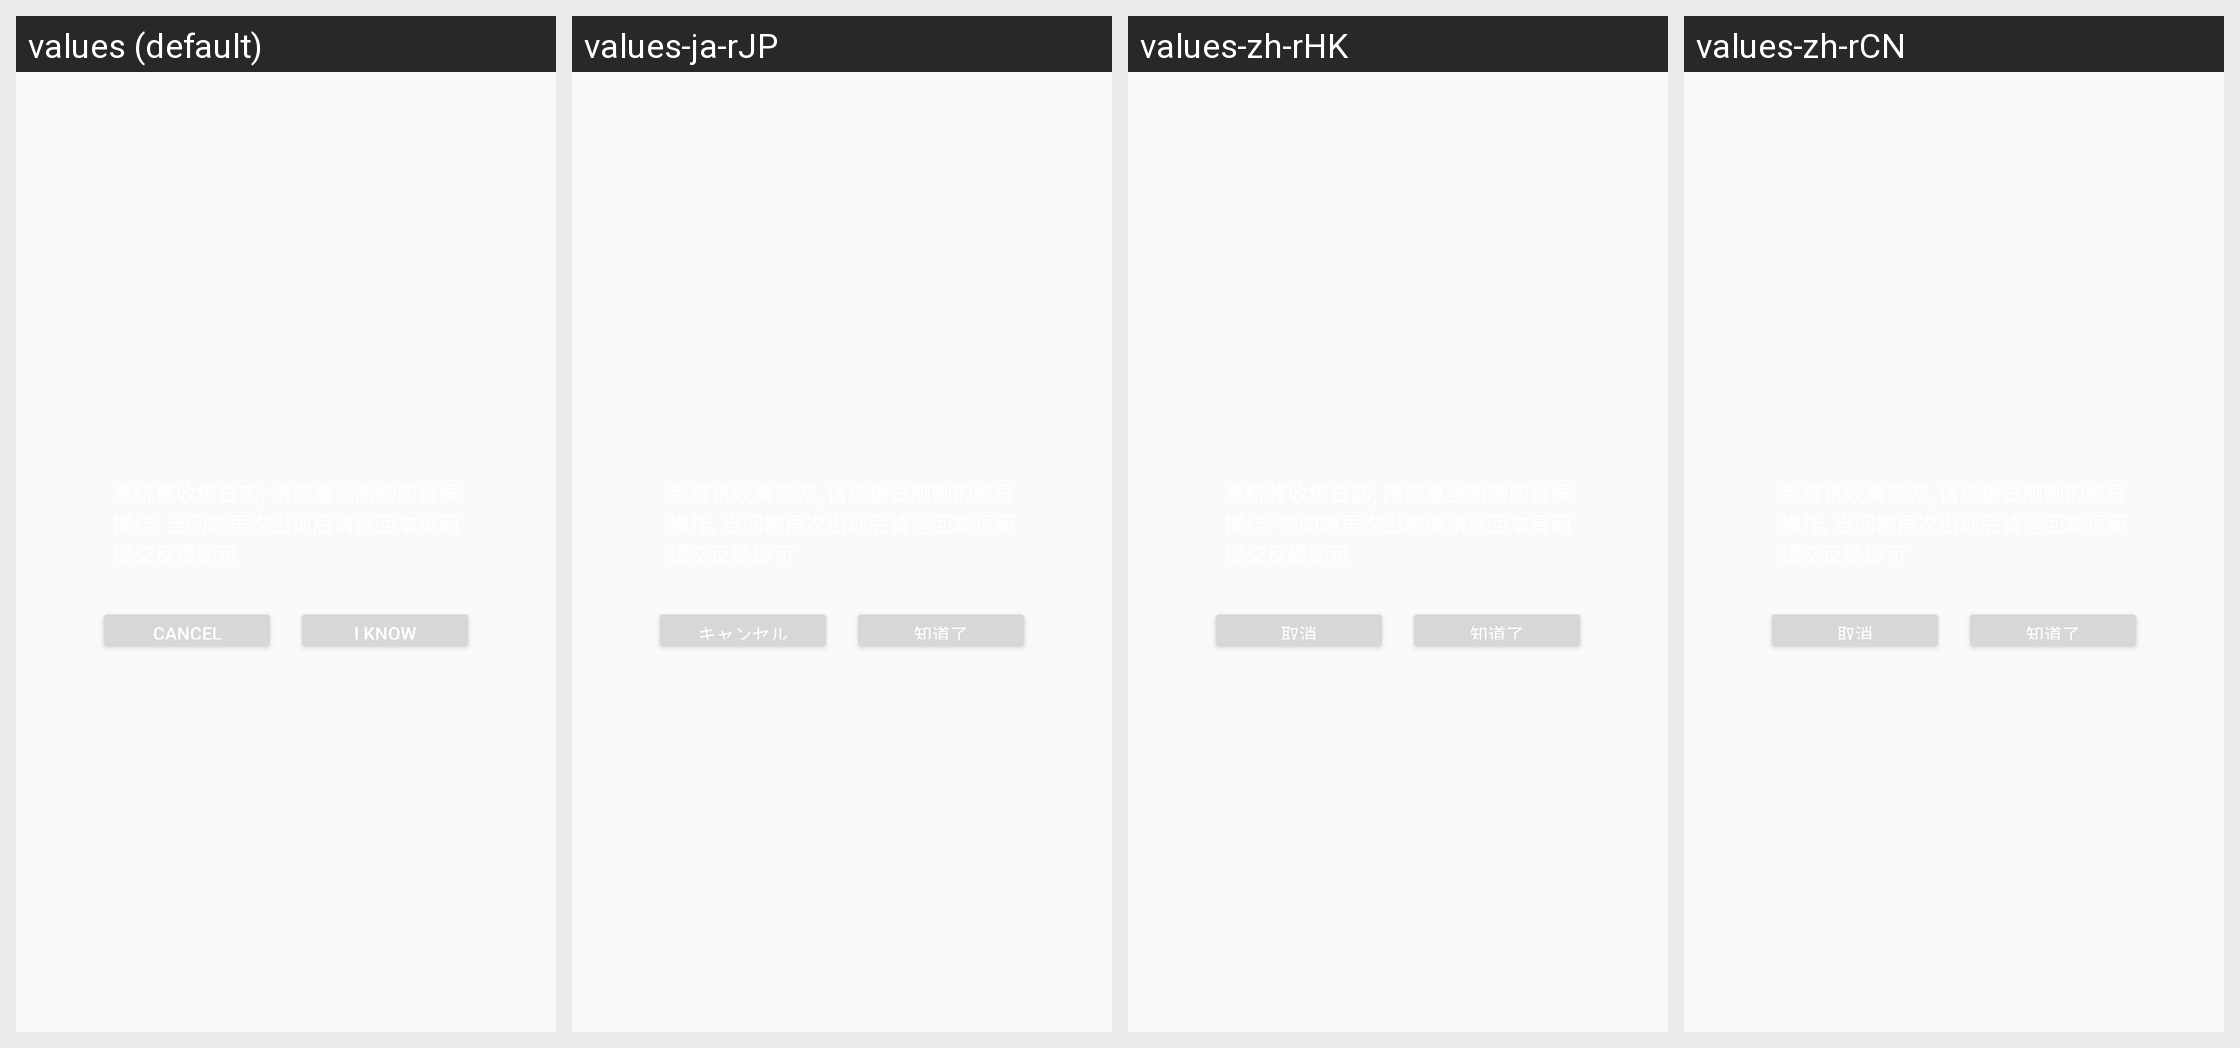

Here is an Android app screen in its default locale and in the app's own translations. Write out the translated-string differences for the strings that appear on this screen.
Android screen res/layout/dialog_recurrent.xml rendered under 4 locales, left to right: values (default), values-ja-rJP, values-zh-rHK, values-zh-rCN. Device: Nexus 5 (rendered at 1080×1920; each locale shown at half size, 540×960, under a caption strip naming it); theme AppTheme.
Strings drawn on this screen, with the default value and each locale's value (text and hints the layout hard-codes, and strings that could not be matched under every locale, appear in the picture but are not listed):

cancel
  values: Cancel
  values-ja-rJP: キャンセル
  values-zh-rHK: 取消
  values-zh-rCN: 取消

button_i_know
  values: I know
  values-ja-rJP: 知道了
  values-zh-rHK: 知道了
  values-zh-rCN: 知道了
